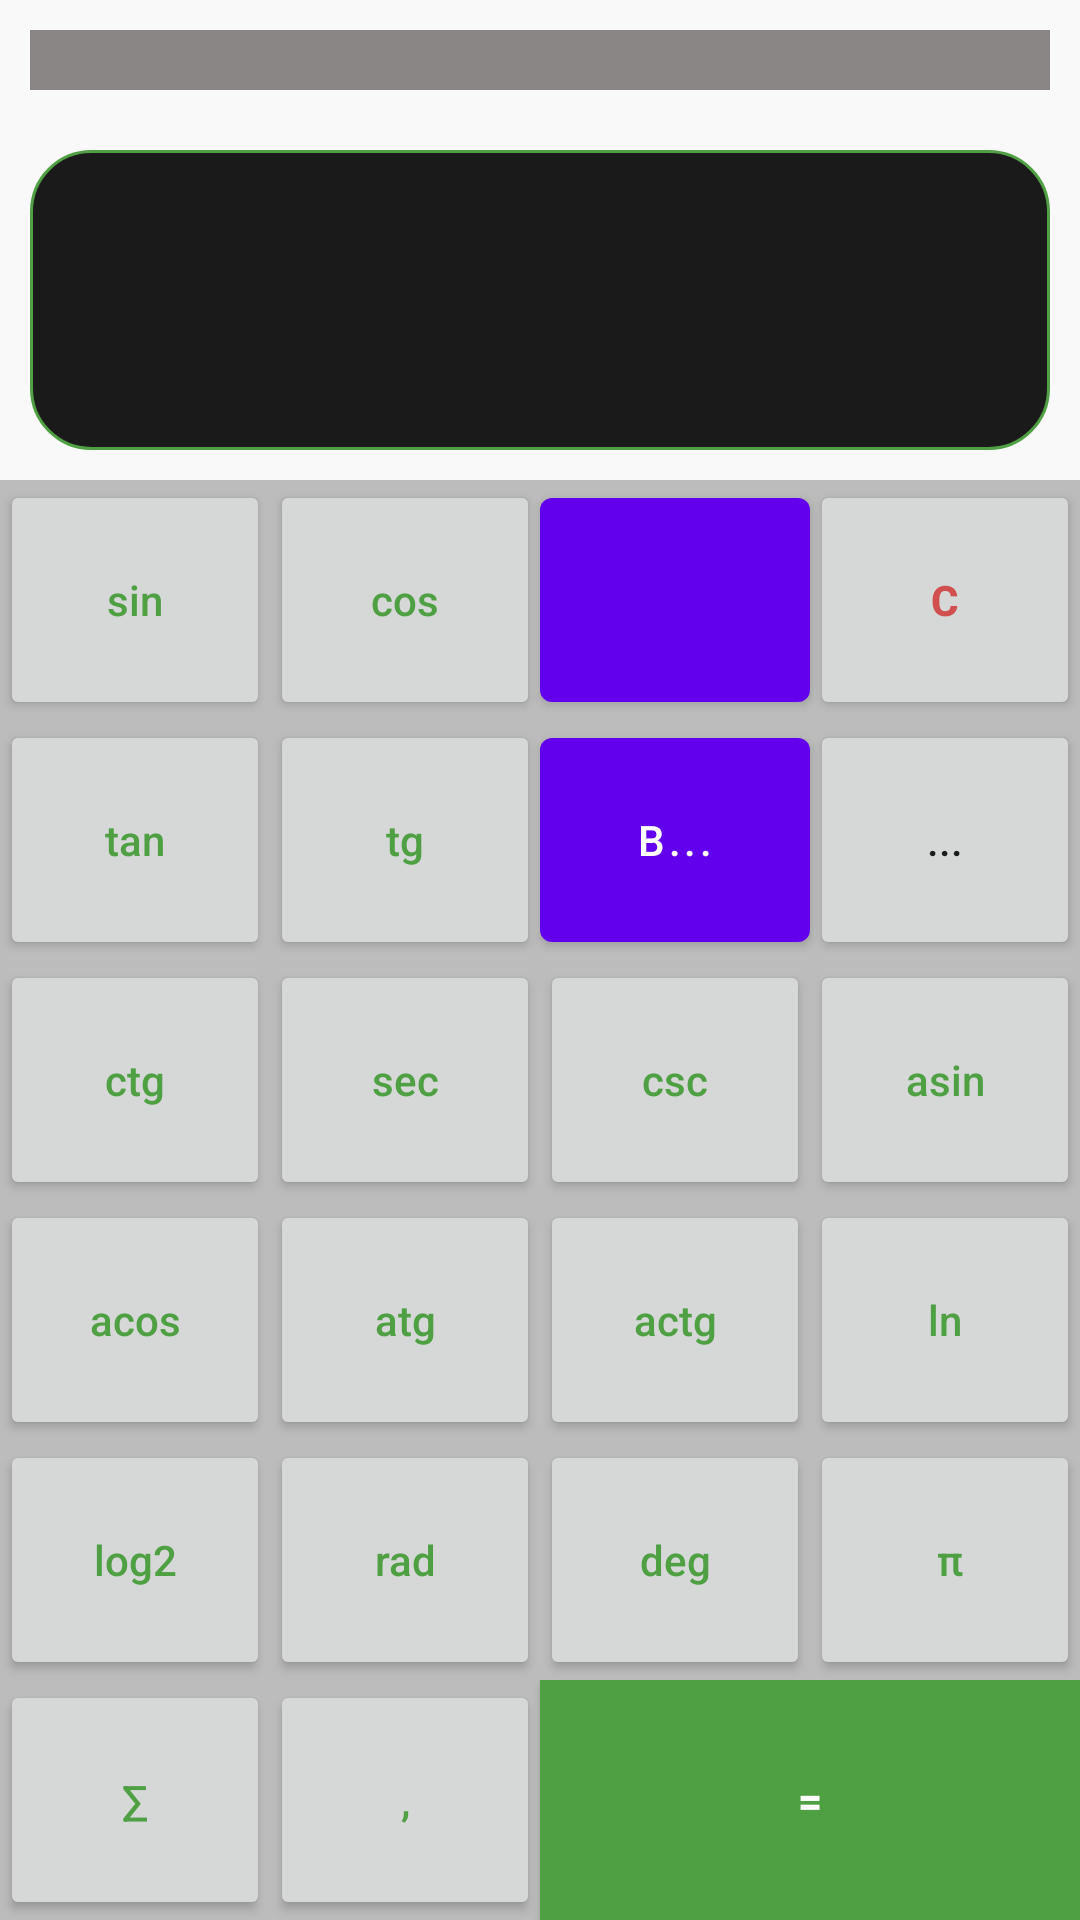

Write the Android layout XML for this screen, with the resource values it uses.
<!-- AndroidManifest.xml: application theme Theme.Kalkulator -->
<!-- res/layout/activity_unary.xml -->
<?xml version="1.0" encoding="utf-8"?>
<androidx.appcompat.widget.LinearLayoutCompat xmlns:android="http://schemas.android.com/apk/res/android"
    xmlns:app="http://schemas.android.com/apk/res-auto"
    xmlns:tools="http://schemas.android.com/tools"
    android:layout_width="match_parent"
    android:layout_height="match_parent"
    android:orientation="vertical"
    tools:context=".MainActivity"
    android:background="@color/window_background"
    >

    <LinearLayout
        android:layout_width="match_parent"
        android:layout_height="0dp"
        android:layout_weight="1"
        android:gravity="bottom"
        android:padding="10dp"
        android:background="@color/io_background"
        android:orientation="vertical"
        >
        <TextView
            android:layout_width="match_parent"
            android:layout_height="wrap_content"
            android:text="Kalkulator"
            android:textColor="@color/green"
            android:textSize="20sp"
            android:gravity="center"

            android:fontFamily="monospace"
            />
        <TextView
            android:layout_width="match_parent"
            android:layout_height="wrap_content"
            android:text="By Ainun dan Rido"
            android:textColor="@color/green"
            android:textSize="10sp"
            android:gravity="center"
            android:layout_marginBottom="30dp"
            android:fontFamily="monospace"
            />

        <TextView
            android:id="@+id/input"
            android:layout_width="match_parent"
            android:layout_height="40sp"
            android:paddingTop="10dp"
            android:paddingLeft="5dp"
            android:layout_marginBottom="20dp"
            android:textSize="20sp"
            android:maxLines="1"
            android:textColor="@color/text_main"
            android:fontFamily="sans-serif-light"
            android:background="@color/text_bg"
            tools:text="0" />

        <TextView
            android:id="@+id/output"
            android:layout_width="match_parent"
            android:layout_height="100dp"
            android:gravity="end"
            android:paddingTop="8dp"
            android:paddingRight="10dp"
            android:textSize="50sp"
            android:maxLines="1"
            android:fontFamily="sans-serif"
            android:textColor="@color/green"
            tools:text="0"
            android:background="@drawable/rounded_corner"
            />

    </LinearLayout>

    <TableLayout
        android:layout_width="match_parent"
        android:layout_height="wrap_content"
        android:stretchColumns="*"

        >

        <TableRow>


            <androidx.appcompat.widget.AppCompatButton
                android:id="@+id/button_trigonometri_sin"
                android:layout_width="wrap_content"
                android:layout_height="80dp"
                style="@style/Button_Style"
                android:textColor="@color/green"
                android:textAllCaps="false"
                android:text="sin" />
            <androidx.appcompat.widget.AppCompatButton
                android:id="@+id/button_trigonometri_cos"
                android:layout_width="wrap_content"
                android:layout_height="80dp"
                style="@style/Button_Style"
                android:textColor="@color/green"
                android:textAllCaps="false"
                android:text="cos">

            </androidx.appcompat.widget.AppCompatButton>

            <com.google.android.material.button.MaterialButton
                android:id="@+id/button_croxx"
                style="@style/Button_Style"
                android:layout_width="wrap_content"
                android:layout_height="80dp"

                android:paddingLeft="40dp"
                app:icon="@drawable/outline_backspace_24"
                app:iconSize="30sp"
                app:iconTint="@color/red"

                />

            <androidx.appcompat.widget.AppCompatButton
                android:id="@+id/button_clear"
                android:layout_width="wrap_content"
                android:layout_height="80dp"
                style="@style/Button_Style"
                android:textColor="@color/red"
                android:textStyle="bold"
                android:text="C"

                />

        </TableRow>
        <TableRow>


            <androidx.appcompat.widget.AppCompatButton
                android:id="@+id/button_trigonometri_tan"
                android:layout_width="wrap_content"
                android:layout_height="80dp"
                style="@style/Button_Style"
                android:textColor="@color/green"
                android:textAllCaps="false"
                android:text="tan" />
            <androidx.appcompat.widget.AppCompatButton
                android:id="@+id/button_trigonometri_tangent"
                android:layout_width="wrap_content"
                android:layout_height="80dp"
                style="@style/Button_Style"
                android:textColor="@color/green"
                android:textAllCaps="false"
                android:text="tg" />
            <com.google.android.material.button.MaterialButton
                android:id="@+id/button_bitwise"
                android:layout_width="wrap_content"
                android:layout_height="80dp"

                style="@style/Button_Style"
                android:text="B..."



                />

            <androidx.appcompat.widget.AppCompatButton
                android:id="@+id/button_main"
                android:layout_width="wrap_content"
                android:layout_height="80dp"
                style="@style/Button_Style"

                android:text="..."

                />

        </TableRow>

        <TableRow>

            <androidx.appcompat.widget.AppCompatButton
                android:id="@+id/button_trigonometri_cotangent"
                android:layout_width="wrap_content"
                android:layout_height="80dp"
                style="@style/Button_Style"
                android:textColor="@color/green"
                android:textAllCaps="false"
                android:text="ctg" />
            <androidx.appcompat.widget.AppCompatButton
                android:id="@+id/button_trigonometri_secant"
                android:layout_width="wrap_content"
                android:layout_height="80dp"
                style="@style/Button_Style"
                android:textColor="@color/green"
                android:textAllCaps="false"
                android:text="sec" />
            <androidx.appcompat.widget.AppCompatButton
                android:id="@+id/button_trigonometri_cosecant"
                android:layout_width="wrap_content"
                android:layout_height="80dp"
                style="@style/Button_Style"
                android:textColor="@color/green"
                android:textAllCaps="false"
                android:text="csc" />
            <androidx.appcompat.widget.AppCompatButton
                android:textColor="@color/green"
                android:id="@+id/button_trigonometri_invers_sine"
                android:layout_width="wrap_content"
                android:layout_height="80dp"
                style="@style/Button_Style"
                android:textAllCaps="false"
                android:text="asin" />
        </TableRow>
        <TableRow>
            <androidx.appcompat.widget.AppCompatButton
                android:id="@+id/button_trigonometri_invers_cosin"
                android:layout_width="wrap_content"
                android:layout_height="80dp"
                style="@style/Button_Style"
                android:textColor="@color/green"
                android:textAllCaps="false"
                android:text="acos" />
            <androidx.appcompat.widget.AppCompatButton
                android:id="@+id/button_trigonometri_invers_tangent"
                android:layout_width="wrap_content"
                android:layout_height="80dp"
                style="@style/Button_Style"
                android:textColor="@color/green"
                android:textAllCaps="false"
                android:text="atg" />
            <androidx.appcompat.widget.AppCompatButton
                android:id="@+id/button_trigonometri_invers_cotangent"
                android:layout_width="wrap_content"
                android:layout_height="80dp"
                style="@style/Button_Style"
                android:textColor="@color/green"
                android:textAllCaps="false"
                android:text="actg" />
            <androidx.appcompat.widget.AppCompatButton
                android:textColor="@color/green"
                android:id="@+id/button_natural_logarithm"
                android:layout_width="wrap_content"
                android:layout_height="80dp"
                style="@style/Button_Style"
                android:textAllCaps="false"
                android:text="ln" />

        </TableRow>
        <TableRow>

            <androidx.appcompat.widget.AppCompatButton
                android:id="@+id/button_binary_logarithm2"
                android:layout_width="wrap_content"
                android:layout_height="80dp"
                style="@style/Button_Style"
                android:textColor="@color/green"
                android:textAllCaps="false"
                android:text="log2" />
            <androidx.appcompat.widget.AppCompatButton
                android:id="@+id/button_degree_to_radians"
                android:layout_width="wrap_content"
                android:layout_height="80dp"
                style="@style/Button_Style"
                android:textColor="@color/green"
                android:textAllCaps="false"
                android:text="rad" />
            <androidx.appcompat.widget.AppCompatButton
                android:id="@+id/button_radians_to_degree"
                android:layout_width="wrap_content"
                android:layout_height="80dp"
                style="@style/Button_Style"
                android:textColor="@color/green"
                android:textAllCaps="false"
                android:text="deg" />

            <androidx.appcompat.widget.AppCompatButton
                android:textColor="@color/green"
                android:id="@+id/button_pi"
                android:layout_width="wrap_content"
                android:layout_height="80dp"
                style="@style/Button_Style"
                android:textAllCaps="false"
                android:text=" π" />

        </TableRow>
        <TableRow>

            <androidx.appcompat.widget.AppCompatButton
                android:id="@+id/button_sigma"
                android:layout_width="wrap_content"
                android:layout_height="80dp"
                style="@style/Button_Style"
                android:textColor="@color/green"
                android:text="∑" />





            <androidx.appcompat.widget.AppCompatButton
                android:textColor="@color/green"
                android:id="@+id/button_coma"
                android:layout_width="wrap_content"
                android:layout_height="80dp"
                style="@style/Button_Style"
                android:text="," />
            <androidx.appcompat.widget.AppCompatButton
                android:id="@+id/button_hasil"
                android:layout_width="50dp"
                android:layout_height="80dp"
                android:layout_weight="1"
                style="@style/Button_Style"
                android:textColor="@color/white"
                android:background="@color/green"

                android:textStyle="bold"
                android:text="=" />


        </TableRow>
    </TableLayout>


</androidx.appcompat.widget.LinearLayoutCompat>
<!-- resources referenced by this layout -->
<resources>
  <color name="green">#4ea043</color>
  <color name="io_background">#F9F9F9</color>
  <color name="red">#d14f4f</color>
  <color name="text_bg">#8A8686</color>
  <color name="text_main">#FF000000</color>
  <color name="white">#FFFFFFFF</color>
  <color name="window_background">#BDBCBC</color>
  <!-- drawable rounded_corner (drawable) -->
  <?xml version="1.0" encoding="utf-8"?>
  <shape xmlns:android="http://schemas.android.com/apk/res/android"
      >
      <corners android:radius="20dp" />
      <stroke android:width="1dp" android:color="#4ea043" />
      <solid android:color="#1B1A1A" />
  </shape>
  <style name="Theme.Kalkulator" parent="Theme.MaterialComponents.DayNight.NoActionBar">
          
          <item name="colorPrimary">@color/purple_500</item>
          <item name="colorPrimaryVariant">@color/purple_700</item>
          <item name="colorOnPrimary">@color/white</item>
          
          <item name="colorSecondary">@color/teal_200</item>
          <item name="colorSecondaryVariant">@color/teal_700</item>
          <item name="colorOnSecondary">@color/black</item>
          
          <item name="android:statusBarColor" tools:targetApi="l">?attr/colorPrimaryVariant</item>
          
      </style>
  <color name="purple_500">#FF6200EE</color>
  <color name="purple_700">#F9F9F9</color>
  <color name="teal_200">#FF03DAC5</color>
  <color name="teal_700">#FF018786</color>
  <color name="black">#FF000000</color>
</resources>
